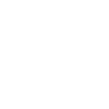
t = 0.00 s
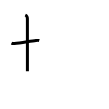
t = 2.00 s
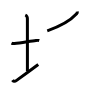
t = 4.00 s
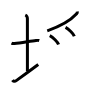
t = 6.00 s
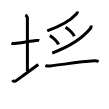
t = 8.00 s
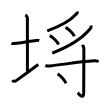
t = 10.00 s

The animated SVG that drew these frames (rendered in a browser with its animation timeline set to each time). Animation: 10 SMIL elements (animate=10); one cycle of 10.00 s.

<svg width="109px" height="109px" viewBox="0 0 px 109px" xmlns="http://www.w3.org/2000/svg" xmlns:xlink="http://www.w3.org/1999/xlink" xml:space="preserve" version="1.1"  baseProfile="full">
<path d="M11.5,43.14c0.76,0.38,2.24,0.43,3,0.36c5.75-0.5,16.15-2.39,21.5-3c1.25-0.14,2.62-0.18,3.25,0.01" style="fill:none;stroke:black;stroke-width:3;opacity:0">
  <animate attributeType="CSS" attributeName="opacity" from="0" to="1" begin="0s" dur="1s" repeatCount="0" fill="freeze" />
</path>
<path d="M25.3,15c1.16,0.53,2.09,2.37,2.09,3.47c0,7.73,0.03,41.32,0.03,52.78" style="fill:none;stroke:black;stroke-width:3;opacity:0">
  <animate attributeType="CSS" attributeName="opacity" from="0" to="1" begin="1s" dur="1s" repeatCount="0" fill="freeze" />
</path>
<path d="M12.5,80.11c0.68,1.14,2.05,1.75,4.1,0.25c5.7-4.19,15.95-11.67,21.65-15.85" style="fill:none;stroke:black;stroke-width:3;opacity:0">
  <animate attributeType="CSS" attributeName="opacity" from="0" to="1" begin="2s" dur="1s" repeatCount="0" fill="freeze" />
</path>
<path d="M77.28,11.5c0.08,0.45-0.19,1.81-0.66,2.33c-5.87,6.41-14.06,11.8-29.37,16.97" style="fill:none;stroke:black;stroke-width:3;opacity:0">
  <animate attributeType="CSS" attributeName="opacity" from="0" to="1" begin="3s" dur="1s" repeatCount="0" fill="freeze" />
</path>
<path d="M49.77,35.58c3.1,1.57,8.02,6.45,8.79,8.88" style="fill:none;stroke:black;stroke-width:3;opacity:0">
  <animate attributeType="CSS" attributeName="opacity" from="0" to="1" begin="4s" dur="1s" repeatCount="0" fill="freeze" />
</path>
<path d="M65.52,27.33c3.1,1.57,8.02,6.45,8.79,8.88" style="fill:none;stroke:black;stroke-width:3;opacity:0">
  <animate attributeType="CSS" attributeName="opacity" from="0" to="1" begin="5s" dur="1s" repeatCount="0" fill="freeze" />
</path>
<path d="M91.02,25.5c0.11,0.65-0.24,2.58-0.85,3.32c-7.58,9.15-18.15,16.84-37.92,24.22" style="fill:none;stroke:black;stroke-width:3;opacity:0">
  <animate attributeType="CSS" attributeName="opacity" from="0" to="1" begin="6s" dur="1s" repeatCount="0" fill="freeze" />
</path>
<path d="M45.38,65.35c1.22,0.61,3.44,0.74,4.66,0.61c13.21-1.46,29.47-4.16,44.33-5.09c2.02-0.12,3.24,0.29,4.26,0.59" style="fill:none;stroke:black;stroke-width:3;opacity:0">
  <animate attributeType="CSS" attributeName="opacity" from="0" to="1" begin="7s" dur="1s" repeatCount="0" fill="freeze" />
</path>
<path d="M82.58,44.83c0.05,0.29,1.28,2.02,1.28,3.88c0,12.5-0.16,40.95-0.16,43.99c0,7.37-4.69,1.09-6.05,0.15" style="fill:none;stroke:black;stroke-width:3;opacity:0">
  <animate attributeType="CSS" attributeName="opacity" from="0" to="1" begin="8s" dur="1s" repeatCount="0" fill="freeze" />
</path>
<path d="M57.63,73.9c2.93,1.68,7.57,6.91,8.3,9.53" style="fill:none;stroke:black;stroke-width:3;opacity:0">
  <animate attributeType="CSS" attributeName="opacity" from="0" to="1" begin="9s" dur="1s" repeatCount="0" fill="freeze" />
</path>
</svg>
